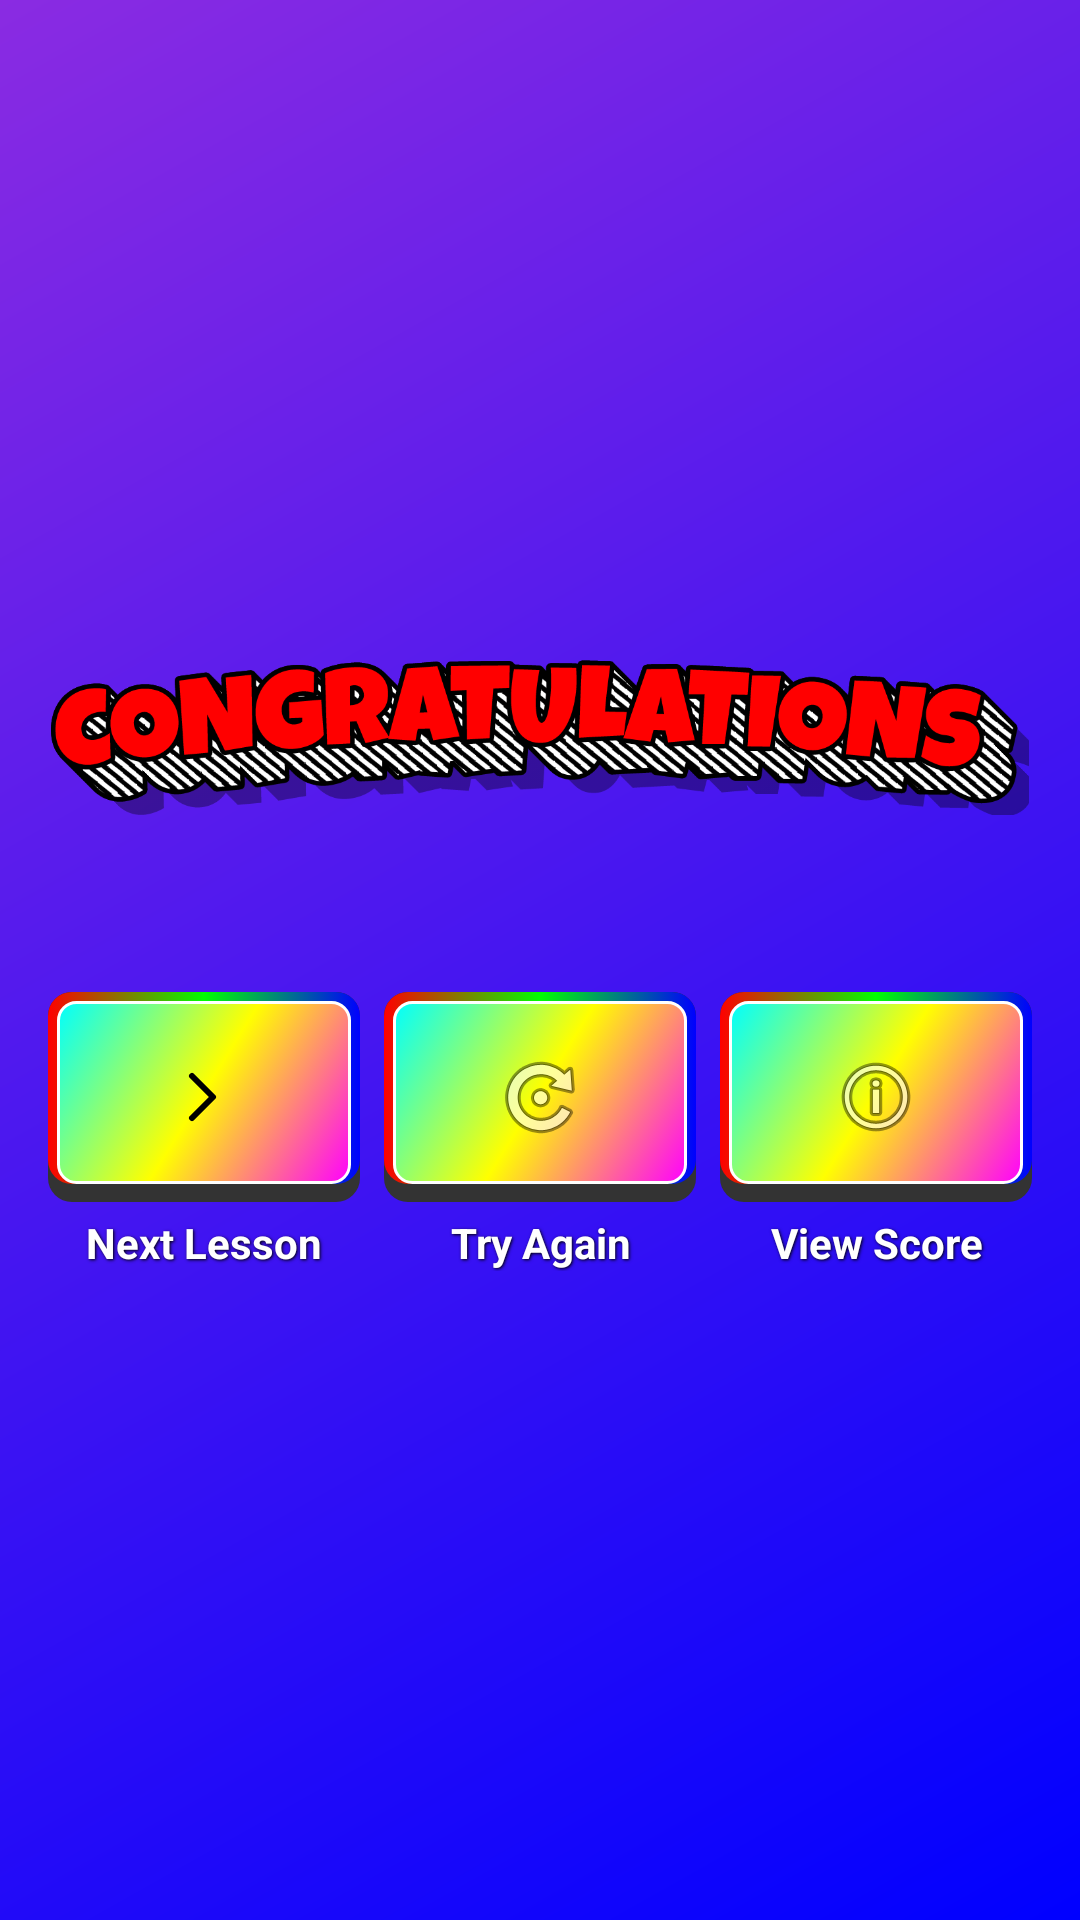

Here is an Android app screen rendered from its layout file. Give the layout XML and the strings, colors and styles it references.
<!-- AndroidManifest.xml: application theme Theme.PronounceIT -->
<!-- res/layout/dialog_session_end.xml -->
<?xml version="1.0" encoding="utf-8"?>
<LinearLayout xmlns:android="http://schemas.android.com/apk/res/android"
    xmlns:app="http://schemas.android.com/apk/res-auto"
    android:layout_width="match_parent"
    android:layout_height="wrap_content"
    android:orientation="vertical"
    android:gravity="center"
    android:padding="16dp"
    android:background="@drawable/rainbow_gradient_background">

    <ImageView
        android:id="@+id/congratsImageView"
        android:layout_width="match_parent"
        android:layout_height="wrap_content"
        android:adjustViewBounds="true"
        android:src="@drawable/congratulations"
        android:contentDescription="Congratulations"
        android:layout_marginBottom="16dp" />

    <TextView
        android:id="@+id/scoreMessageTextView"
        android:layout_width="match_parent"
        android:layout_height="wrap_content"
        android:textSize="20sp"
        android:textAlignment="center"
        android:textColor="#FFFFFF"
        android:textStyle="bold"
        android:shadowColor="#000000"
        android:shadowDx="1"
        android:shadowDy="1"
        android:shadowRadius="2"
        android:layout_marginBottom="16dp" />

    <LinearLayout
        android:layout_width="match_parent"
        android:layout_height="wrap_content"
        android:orientation="horizontal"
        android:gravity="center">

        
        <LinearLayout
            android:id="@+id/nextButtonLayout"
            android:layout_width="0dp"
            android:layout_height="wrap_content"
            android:layout_weight="1"
            android:orientation="vertical"
            android:gravity="center"
            android:layout_marginEnd="8dp">

            <ImageButton
                android:id="@+id/nextLessonButton"
                android:layout_width="match_parent"
                android:layout_height="70dp"
                android:src="@drawable/ic_arrow_right"
                android:background="@drawable/raindbow_button"
                android:padding="16dp"
                android:contentDescription="Next Lesson" />

            <TextView
                android:layout_width="match_parent"
                android:layout_height="wrap_content"
                android:text="Next Lesson"
                android:textColor="#FFFFFF"
                android:textSize="14sp"
                android:gravity="center"
                android:textStyle="bold"
                android:paddingTop="4dp"
                android:shadowColor="#000000"
                android:shadowDx="1"
                android:shadowDy="1"
                android:shadowRadius="2" />
        </LinearLayout>

        
        <LinearLayout
            android:layout_width="0dp"
            android:layout_height="wrap_content"
            android:layout_weight="1"
            android:orientation="vertical"
            android:gravity="center"
            android:layout_marginEnd="8dp">

            <ImageButton
                android:id="@+id/tryAgainButton"
                android:layout_width="match_parent"
                android:layout_height="70dp"
                android:src="@android:drawable/ic_menu_rotate"
                android:background="@drawable/raindbow_button"
                android:padding="16dp"
                android:contentDescription="Try Again" />

            <TextView
                android:layout_width="match_parent"
                android:layout_height="wrap_content"
                android:text="Try Again"
                android:textColor="#FFFFFF"
                android:textSize="14sp"
                android:gravity="center"
                android:textStyle="bold"
                android:paddingTop="4dp"
                android:shadowColor="#000000"
                android:shadowDx="1"
                android:shadowDy="1"
                android:shadowRadius="2" />
        </LinearLayout>

        
        <LinearLayout
            android:layout_width="0dp"
            android:layout_height="wrap_content"
            android:layout_weight="1"
            android:orientation="vertical"
            android:gravity="center">

            <ImageButton
                android:id="@+id/viewScoreDetailsButton"
                android:layout_width="match_parent"
                android:layout_height="70dp"
                android:src="@android:drawable/ic_menu_info_details"
                android:background="@drawable/raindbow_button"
                android:padding="16dp"
                android:contentDescription="View Score Details" />

            <TextView
                android:layout_width="match_parent"
                android:layout_height="wrap_content"
                android:text="View Score"
                android:textColor="#FFFFFF"
                android:textSize="14sp"
                android:gravity="center"
                android:textStyle="bold"
                android:paddingTop="4dp"
                android:shadowColor="#000000"
                android:shadowDx="1"
                android:shadowDy="1"
                android:shadowRadius="2" />
        </LinearLayout>
    </LinearLayout>
</LinearLayout>
<!-- resources referenced by this layout -->
<resources>
  <!-- drawable congratulations: png bitmap (drawable, 64272 bytes) -->
  <!-- drawable ic_arrow_right (drawable) -->
  <vector xmlns:android="http://schemas.android.com/apk/res/android"
      android:width="24dp"
      android:height="24dp"
      android:viewportWidth="24"
      android:viewportHeight="24">
      <path
          android:fillColor="#FFFFFF"
          android:pathData="M8,5l7,7 -7,7"
          android:strokeColor="#000000"
          android:strokeWidth="2"
          android:strokeLineCap="round"
          android:strokeLineJoin="round"
          android:fillAlpha="0"/>
  </vector>
  <!-- drawable rainbow_gradient_background (drawable) -->
  <?xml version="1.0" encoding="utf-8"?>
  <layer-list xmlns:android="http://schemas.android.com/apk/res/android">
      <item>
          <shape>
              <gradient
                  android:angle="135"
                  android:endColor="#00FFFF00"
                  android:startColor="#FF0000" />
          </shape>
      </item>
      <item>
          <shape>
              <gradient
                  android:angle="135"
                  android:endColor="#0000FF00"
                  android:startColor="#FFFF00" />
          </shape>
      </item>
      <item>
          <shape>
              <gradient
                  android:angle="135"
                  android:endColor="#000000FF"
                  android:startColor="#00FF00" />
          </shape>
      </item>
      <item>
          <shape>
              <gradient
                  android:angle="135"
                  android:endColor="#8A2BE2"
                  android:startColor="#0000FF" />
          </shape>
      </item>
  </layer-list>
  <!-- drawable raindbow_button: vector/xml drawable (drawable, 2848 chars, omitted) -->
  <style name="Theme.PronounceIT" parent="android:Theme.Material.Light.NoActionBar">
          <item name="colorPrimary">@color/bright_red</item>
          <item name="colorPrimaryDark">@color/bright_orange</item>
          <item name="colorAccent">@color/bright_yellow</item>
          <item name="android:colorBackground">@color/white</item>
      </style>
  <color name="bright_red">#FF6347</color>
  <color name="bright_orange">#FFA500</color>
  <color name="bright_yellow">#FFD700</color>
  <color name="white">#FFFFFFFF</color>
</resources>
